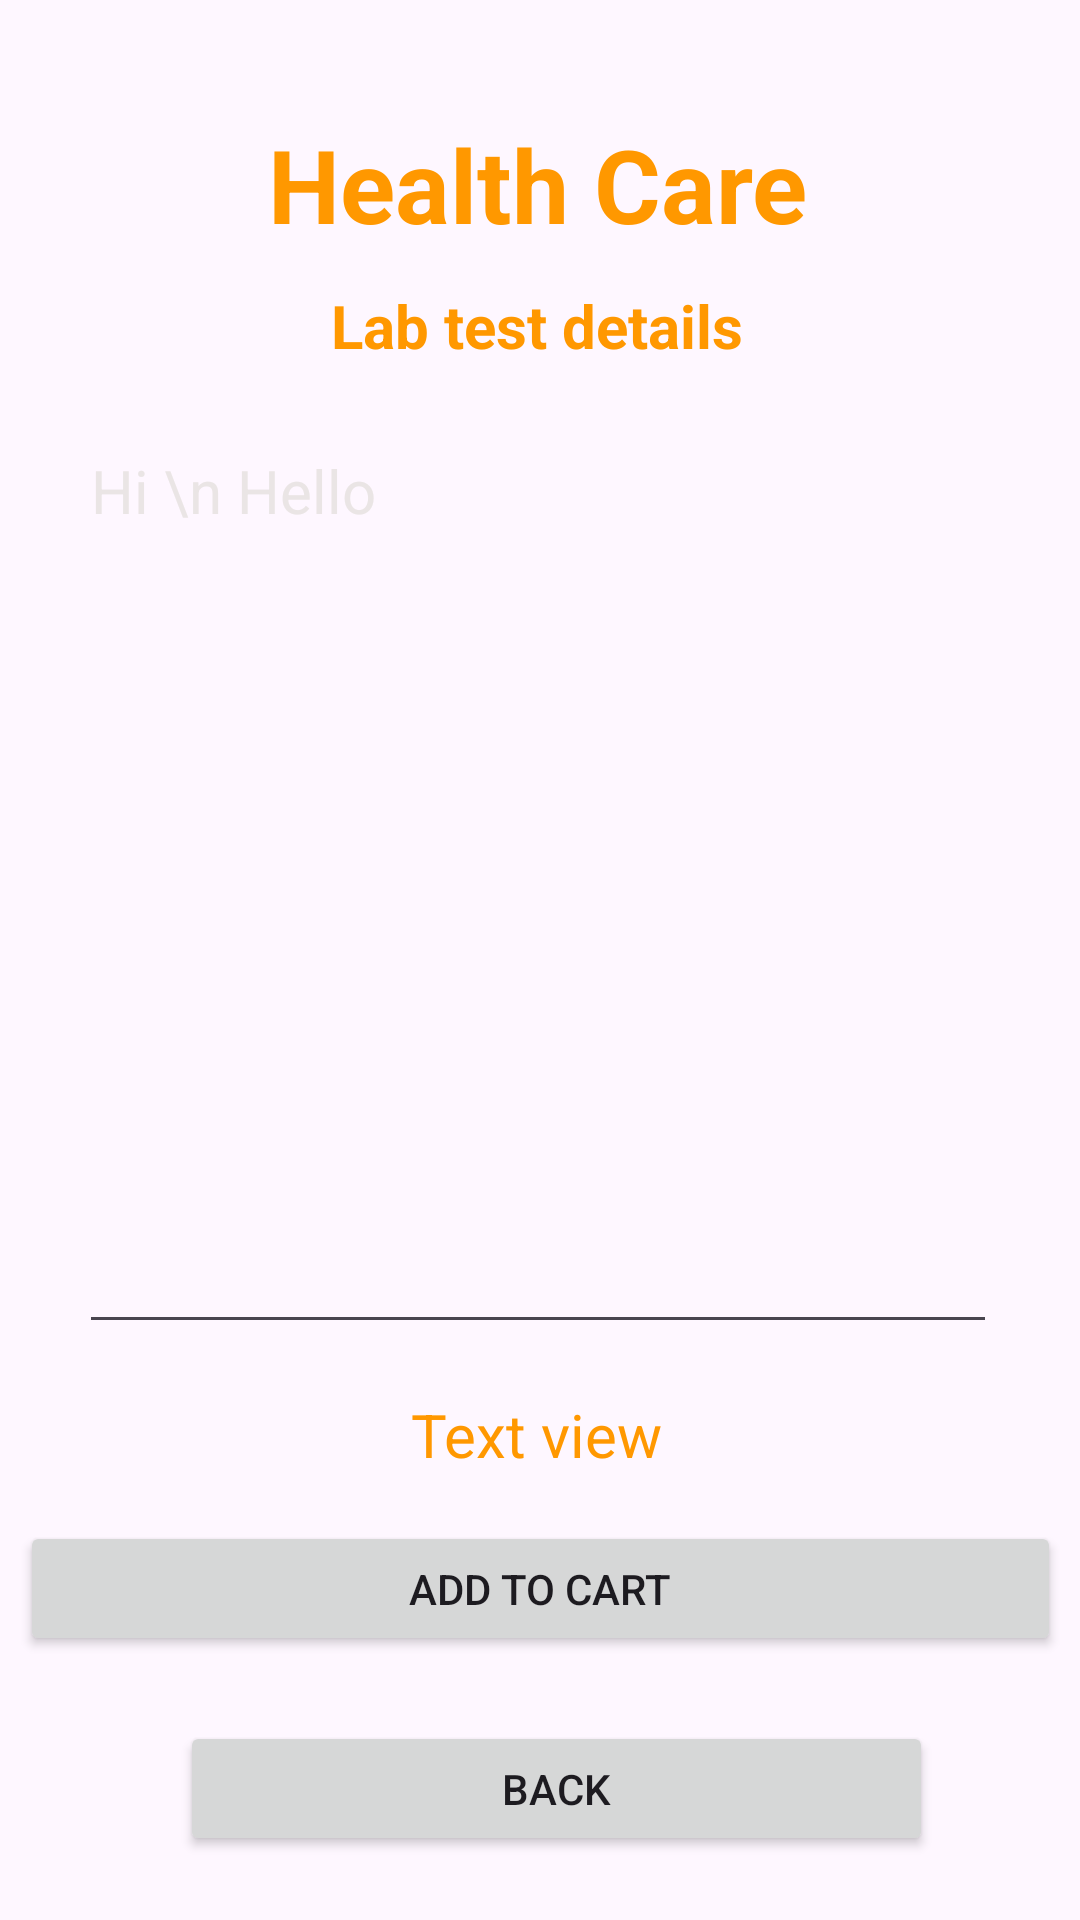

Android layout source for this screen:
<!-- AndroidManifest.xml: application theme Theme.AboutHealth -->
<!-- res/layout/activity_laboratoury_details.xml -->
<?xml version="1.0" encoding="utf-8"?>
<androidx.constraintlayout.widget.ConstraintLayout xmlns:android="http://schemas.android.com/apk/res/android"
    xmlns:app="http://schemas.android.com/apk/res-auto"
    xmlns:tools="http://schemas.android.com/tools"
    android:layout_width="match_parent"
    android:layout_height="match_parent"
    android:background="@drawable/appback"
    tools:context=".LaboratouryDetails">

    <TextView
        android:id="@+id/textViewtitle"
        android:layout_width="wrap_content"
        android:layout_height="wrap_content"
        android:layout_marginTop="12dp"
        android:text="Health Care"
        android:textColor="#FF9800"
        android:textSize="34sp"
        android:textStyle="bold"
        app:layout_constraintBottom_toBottomOf="parent"
        app:layout_constraintEnd_toEndOf="parent"
        app:layout_constraintHorizontal_bias="0.497"
        app:layout_constraintStart_toStartOf="parent"
        app:layout_constraintTop_toTopOf="parent"
        app:layout_constraintVertical_bias="0.046" />

    <TextView
        android:id="@+id/medicedetailstitle"
        android:layout_width="wrap_content"
        android:layout_height="wrap_content"
        android:text="Lab test details"
        android:textColor="#FF9800"
        android:textSize="20dp"
        android:textStyle="bold"
        app:layout_constraintBottom_toBottomOf="parent"
        app:layout_constraintEnd_toEndOf="parent"
        app:layout_constraintHorizontal_bias="0.496"
        app:layout_constraintStart_toStartOf="parent"
        app:layout_constraintTop_toBottomOf="@+id/textViewtitle"
        app:layout_constraintVertical_bias="0.021" />


    <EditText
        android:id="@+id/medicineedit"
        android:layout_width="306dp"
        android:layout_height="308dp"
        android:drawablePadding="10dp"
        android:ems="10"
        android:gravity="start|top"
        android:inputType="textMultiLine"
        android:text="Hi \n Hello"
        android:textColor="#EAE5E5"
        android:textColorHint="#F6F4F4"
        android:textSize="20sp"
        app:layout_constraintBottom_toBottomOf="@+id/medicinebuttonback1"
        app:layout_constraintEnd_toEndOf="parent"
        app:layout_constraintHorizontal_bias="0.489"
        app:layout_constraintStart_toStartOf="parent"
        app:layout_constraintTop_toBottomOf="@+id/medicedetailstitle"
        app:layout_constraintVertical_bias="0.095" />

    <Button
        android:id="@+id/medicineorderbutton"
        android:layout_width="347dp"
        android:layout_height="45dp"
        android:layout_marginBottom="88dp"
        android:text="Add to Cart"
        app:layout_constraintBottom_toBottomOf="parent"
        app:layout_constraintEnd_toEndOf="parent"
        app:layout_constraintStart_toStartOf="parent"
        tools:ignore="TouchTargetSizeCheck" />

    <Button
        android:id="@+id/medicinebuttonback1"
        android:layout_width="251dp"
        android:layout_height="45dp"
        android:text="Back"
        app:layout_constraintBottom_toBottomOf="parent"
        app:layout_constraintEnd_toEndOf="parent"
        app:layout_constraintHorizontal_bias="0.55"
        app:layout_constraintStart_toStartOf="parent"
        app:layout_constraintTop_toBottomOf="@+id/medicineorderbutton"
        tools:ignore="TouchTargetSizeCheck" />

    <TextView
        android:id="@+id/medicinetotalcost"
        android:layout_width="wrap_content"
        android:layout_height="wrap_content"
        android:text="Text view"
        android:textColor="#FF9800"
        android:textSize="20sp"
        app:layout_constraintBottom_toTopOf="@+id/medicineorderbutton"
        app:layout_constraintBottom_toBottomOf="parent"
        app:layout_constraintEnd_toEndOf="parent"
        app:layout_constraintHorizontal_bias="0.496"
        app:layout_constraintStart_toStartOf="parent"
        app:layout_constraintTop_toBottomOf="@+id/medicineedit"
        app:layout_constraintVertical_bias="0.521" />








</androidx.constraintlayout.widget.ConstraintLayout>
<!-- resources referenced by this layout -->
<resources>
  <style name="Theme.AboutHealth" parent="Base.Theme.AboutHealth" />
  <style name="Base.Theme.AboutHealth" parent="Theme.Material3.DayNight.NoActionBar">
          
          
      </style>
</resources>
